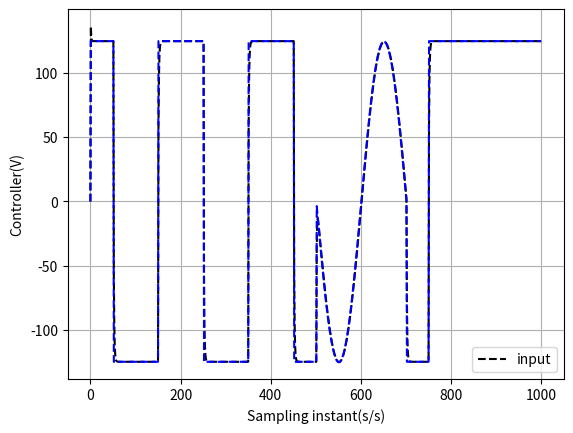
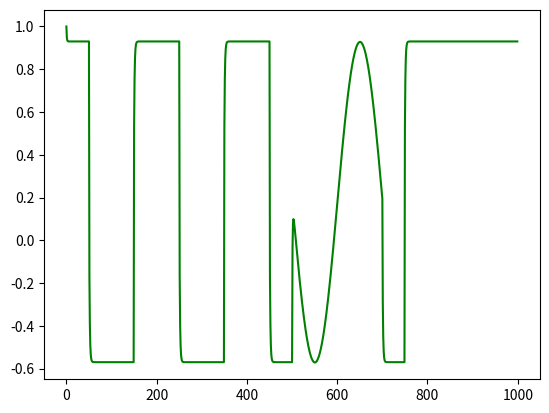

Generate these figures, in order, with matplotlib:
import numpy as np
import matplotlib.pyplot as plt

# Step factor initializations
rho = 0.01
eta = 0.01
lamda = 1

# input difference
epsilon = 10**(-5)

# Define phi and ystar as arrays
phi = np.zeros((1000, 1))
phi[0] = 1
phi[1] = 1
mu = 1

# Input initializations
u = np.zeros((1000, 1))
u[0] = 1
u[1] = 1


yt = np.zeros((1001, 1))
y = np.zeros((1001, 1))
y[0] = 0
y[1] = 0
# Define time array with offset (adjusted for plotting)
time_plot = np.arange(0, 1000)  # This creates an array from 0 to 999


#DC Motor Parameters

Ra = 0.04  # Armature resistance (Ω)
J = 1.2  # Inertia (kg*m^2)
La = 0.006  # Armature inductance (H)
k_ = 0.245  # Motor constant (Nm/A^2)
B = 0.00006  # Damping coefficient (kg*m^2/s)
Lf = 1.0  # Field inductance constant
Tl = 25.0  # Load torque (N)
omega_ref = 200.0  # Motor speed reference (rad/s)
# ua = 20
delta  = 3

def model(u,ddtheta,i):
    ddtheta = (-B/J)*ddtheta+(k_/J)*i
    di = (-k_/La)*ddtheta-(Ra/La)*i + u/La
    return di 


for k in range(1000):
     # Trajectory
    if k <= 500:
        yt[k+1] = 125 * (-1)**(round(k/100))
    elif 500 < k <= 700:
        yt[k+1] = 125 * np.sin(k*np.pi/100) + 0.3 * np.cos(k*np.pi/50)
    else:
        yt[k+1] = 125* (-1)**(round(k/500))


# Loop with time adjustment
for k in range(1000):
     # Use actual time for calculations (t-2)
    #   actual_time = t - 2 

    
    
    #Estimator
       
    if k==0 :
        phi[0]=1
    elif k == 1:
       phi[1] = phi[k-1] + ((eta*(u[k-1]-0)) / (mu + (u[k-1]-0)**2)) * (y[k]-y[k-1] - phi[k-1]*(u[k-1]-0))
    else:
       phi[k] = phi[k-1] + ((eta*(u[k-1]-u[k-2])) / (mu + (u[k-1]-u[k-2])**2)) * (y[k]-y[k-1] - phi[k-1]*(u[k-1]-u[k-2]))

    if (phi[k]) <= epsilon or abs(u[k-1]-u[k-2]) <= epsilon:
        phi[k] = phi[1]


    #input 
    if k == 0:
        u[0]=1
    else:
        # Check if k+1 is within bounds for yt
        # if k + 1 < 1000:
        u[k] = u[k-1] + (rho * phi[k]) / (lamda + ((np.linalg.norm(phi[k]))**2)) * (yt[k+1] - y[k])

        # else:
        # # Handle the case when t+1 is out of bounds
        #     u[k] = ((rho * phi[k]) / lamda + phi[k]**2) * (yt[k+1] - y[k])



    #if 1 <= k <= 499 :
    # if k >= 2:
    #y[k+1] = (y[k] /  (1 + y[k]**2)) + 5*u[k]
    y[k+1] = model(u[k],5,2)
    





#    for u, ddtheta, i in range (1000) :

#        ddtheta_values = model(u,ddtheta, i)
    


    #  System Dynamics
    # if 1 <= t <= 499:  
    #     y[k+1] = (y[k]/(1+(y[k])**2))+(u[k]**3)
    # elif k >= 500:  
    #     y[k+1] = (y[k]*y[k-1]*y[k-2]*u[k-1]*(y[k-2]-1)+round(t/500)*u[k])/(1+(y[k-1]**2)+(y[k-2]**2))
    #DC Motor 

    # def motor_speed(t):
    #     if k >= 2:
    #         tf = k / ((J + B) * (La + Ra) + k**2)
    #         s = tf
    #         return (k * omega_ref) / ((J*s + Ra) * (La*s + Ra) + k**2)
    #     else:
    #             return 0  # Return 0 for k < 2
        


        # def Te(ifield,iarm):
        #     return K * ifield * iarm

        # def E(ifield):
        #  return k * ifield * omega_ref

        # K = k * Lf

        # def dia_dt(ua,ia):
        #     (1/La) * (ua - Ra * ia - E)

        # def dif_dt(uf,Rf, ifield):
        #     (1/Lf) * (uf - Rf * ifield)

        # domega_dt = (1/J) * ((Te) - (Tl))
        # print(motor_speed)
    # Define time array
# t_values = np.linspace(0, 10, 1000)  # Adjust time range as needed

# # Calculate motor speed for each time value
# motor_speed_values = [motor_speed(t) for k in t_values]



# Plotting with adjusted time labels
plt.figure(1)

# plt.plot(phi,'--r')
# plt.plot(yt,'--b')
plt.plot(y,'--k')
plt.plot(yt,'--b')
plt.legend(['input'])
plt.xlabel('Sampling instant(s/s)')
plt.ylabel('Controller(V)')
plt.grid(True)

# Set x-axis limits to clearly show 0 to 2 range
# plt.xlim(0, 2)
# plt.ylim(0, 60)

plt.show()

plt.figure(2)
plt.plot(u,'-g')  # Use time_plot for x-axis
# plt.plot(t_values,motor_speed_values, '--g')
# plt.xlabel('Sampling instant(s/s)')
# plt.ylabel('Rotate speed')

# plt.grid(True)
plt.show()
